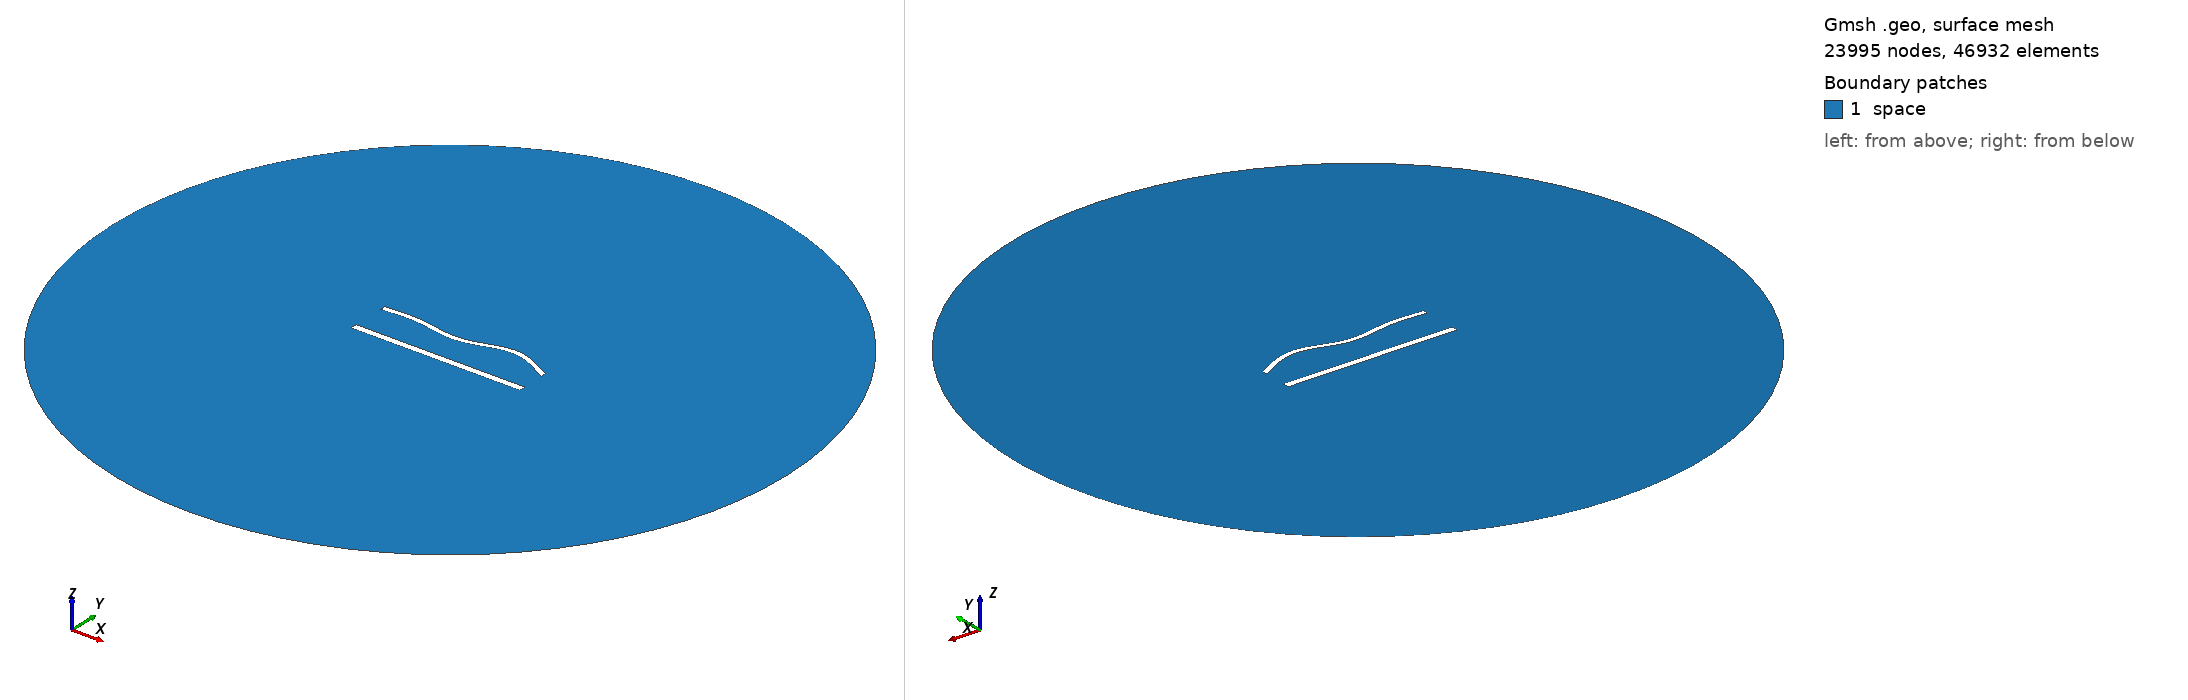

Gmsh geometry script, surface-meshed: 23995 nodes, 46932 surface elements. Boundary patches (legend numbers): 1 space. Left view from above one corner, right view from below the opposite corner. Legend entries are the model's physical surfaces. The drawing asked Gmsh for element sizes between 1% and 20% of the model's largest extent; the script's own settings can give other sizes.

=== 1335.geo (drawn) ===
//---------------------------------------
// Geometry kernel
//---------------------------------------

SetFactory("OpenCASCADE");



//---------------------------------------
// Parameters of the geometry
//---------------------------------------

// Overetch of the upper plate
overetch = 0.375;

// Distance between the plates
distance = 22.5;

// Discretization over the x axis (for the deformation)
nx = 50; 

// Length of the plate
L = 100 - overetch; 

// Number of modes
n = 4; 

// 1st mode coefficient
coeff(1) = 0.0;
beta(1) = 0.596864 * 3.1415926535 / L;

// 2nd mode coefficient
coeff(2) = 0.0;
beta(2) = 1.49418 * 3.1415926535 / L;

// 3rd mode coefficient
coeff(3) = -1.5;
beta(3) = 2.50025 * 3.1415926535 / L;

// 4th mode coefficient
coeff(4) = 1.5;
beta(4) = 3.49999 * 3.1415926535 / L;



//---------------------------------------
// Upper plate (deformed rectangle)
//---------------------------------------

// Coordiantes of the upper plate
xmin = -50;
xmax = 50 - overetch;

// Height of the upper plate
yheight = 4 - 2 * overetch;

// Indexes of the points
UpperID[] = {};
LowerID[] = {};
LeftID[] = {};
RightID[] = {};

// Point index
p = 1;

// Horizontal edges
For i In {1:nx}
    x = xmin + (i-1)*(xmax - xmin)/(nx-1);

    y_bottom = distance / 2 + overetch;
    For j In {1:n}
        C = (Cosh(beta(j)*L) + Cos(beta(j)*L)) / (Sinh(beta(j)*L) + Sin(beta(j)*L));
        y_bottom  = y_bottom + coeff(j) * (Cosh(beta(j)*(x+50)) - Cos(beta(j)*(x+50)) - C * (Sinh(beta(j)*(x+50)) - Sin(beta(j)*(x+50))));
    EndFor

    y_top = y_bottom + yheight;

    Point(p) = {x, y_top, 0, 1.0};
    UpperID[i] = p;
    p = p + 1;

    Point(p) = {x, y_bottom, 0, 1.0};
    LowerID[i] = p;
    p = p + 1;
EndFor

// Create point lists
UpperPts[] = {}; LowerPts[] = {};
For i In {1:nx}
  UpperPts[] += {UpperID[i]};
  LowerPts[] += {LowerID[i]};
EndFor

// Build splines
Spline(1) = {UpperPts[]};
Spline(2) = {LowerPts[]};
Line(3) = {LowerPts[nx-1], UpperPts[nx-1]};
Line(4) = {LowerPts[0], UpperPts[0]};

// Build the plane surface
Curve Loop(1) = {2, 3, -1, -4};
Plane Surface(1) = {1};



//---------------------------------------
// Lower plate (rectangle)
//---------------------------------------

// Vertices
Point(1001) = {-50, -distance/2, 0, 1.0};
Point(1002) = { 50, -distance/2, 0, 1.0};
Point(1003) = { 50,  -distance/2 + 4, 0, 1.0};
Point(1004) = {-50,  -distance/2 + 4, 0, 1.0};

// Edges
Line(5) = {1001, 1002};
Line(6) = {1002, 1003};
Line(7) = {1003, 1004};
Line(8) = {1004, 1001};

// Plane surface
Line Loop(2) = {5, 6, 7, 8};
Plane Surface(2) = {2}; 



//---------------------------------------
// Outer (fictious) boundary
//---------------------------------------

// Points
Point(1005) = {0, 0, 0};       // Center
Point(1006) = {200, 0, 0};     // Start point
Point(1007) = {0, 200, 0};     // 90 degrees
Point(1008) = {-200, 0, 0};    // 180 degrees
Point(1009) = {0, -200, 0};    // 270 degrees

// Circle arcs (each needs start, center, end)
Circle(9) = {1006, 1005, 1007};
Circle(10) = {1007, 1005, 1008};
Circle(11) = {1008, 1005, 1009};
Circle(12) = {1009, 1005, 1006};

// Plane surface for the entire domain
Curve Loop(3) = {9, 10, 11, 12};
Surface(3) = {3};

// Subtract the plates from the whole domain to obtain the actual domain where we want to solve the equations
BooleanDifference{ Surface{3}; Delete; }{ Surface{1}; Surface{2}; Delete; }




//---------------------------------------
// Transfinite Lines/Curves
//---------------------------------------

// Set the number of points on the boundaries
r = 6;
d = 0.15;

// Plates
Transfinite Curve {1} = 50*r/4 Using Progression 1;
Transfinite Line {2} = 50*r Using Progression 1;
Transfinite Curve {3, 4} = 2*r Using Progression 1+d;
Transfinite Line {5} = 50*r/4 Using Progression 1;
Transfinite Line {7} = 50*r Using Progression 1;
Transfinite Line {6} = 2*r Using Progression 1-d;
Transfinite Line {8} = 2*r Using Progression 1+d;

// Outer boundary
Transfinite Line {9, 10, 11, 12} = 20 Using Progression 1;



//---------------------------------------
// Physical groups
//---------------------------------------                

// Physical curves (boundaries)
Physical Line("force_segment", 10) = {2};
Physical Line("upper_plate", 11) = {1, 3, 4};
Physical Line("lower_plate", 12) = {5, 6, 7, 8};
Physical Line("boundary", 20) = {9, 10, 11, 12};

// Physical Surfaces
Physical Surface("space", 30) = {3};



//---------------------------------------
// 6. Generate the Mesh
//---------------------------------------

// 2D mesh generation
Mesh 2;
